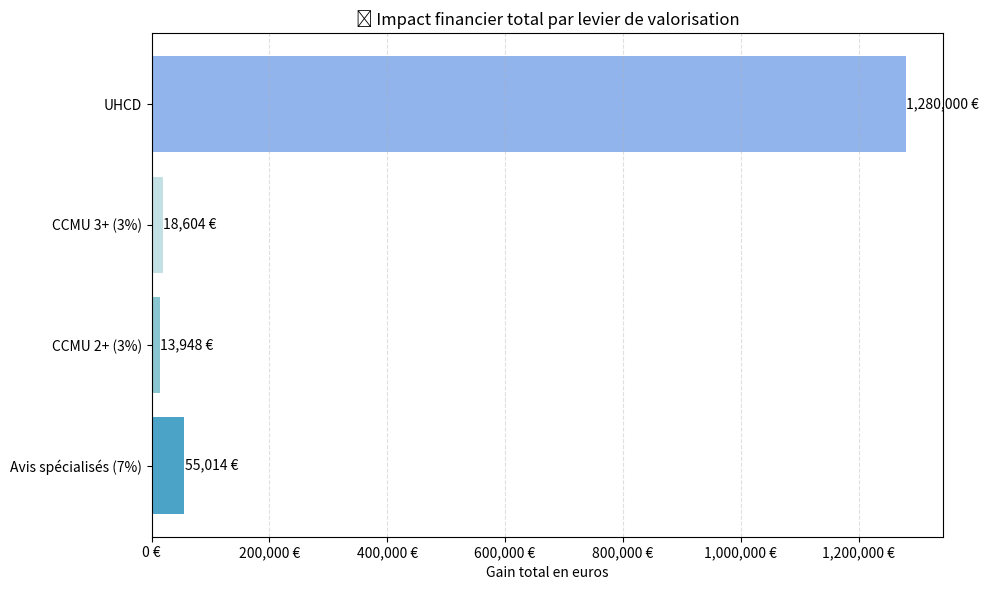

This chart was generated by the following Python code:
# Simulateur console amélioré de valorisation des urgences (version sans Streamlit)

import pandas as pd
import matplotlib.pyplot as plt
import matplotlib.ticker as mtick

# Paramètres modifiables
nb_passages = 40000
cs_ext = int(nb_passages * 0.8)
taux_uhcd_global = 8  # Taux total de passages orientés vers l’UHCD (%)

# Tarification unitaire des postes
TARIF_AVIS_SPE = 24.56
TARIF_CCMU2 = 14.53
TARIF_CCMU3 = 19.38
TARIF_UHCD = 400

# Calcul des volumes estimés
nb_avis_spe = 0.07 * cs_ext
nb_ccmu2 = 0.03 * cs_ext
nb_ccmu3 = 0.03 * cs_ext
nb_uhcd = (taux_uhcd_global / 100) * nb_passages

# Calcul des gains totaux
gain_avis_spe = nb_avis_spe * TARIF_AVIS_SPE
gain_ccmu2 = nb_ccmu2 * TARIF_CCMU2
gain_ccmu3 = nb_ccmu3 * TARIF_CCMU3
gain_uhcd = nb_uhcd * TARIF_UHCD
total_gain = gain_avis_spe + gain_ccmu2 + gain_ccmu3 + gain_uhcd

# Création du tableau de résultats
data = {
    "Levier": ["Avis spécialisés (7%)", "CCMU 2+ (3%)", "CCMU 3+ (3%)", "UHCD"],
    "Volume estimé": [int(nb_avis_spe), int(nb_ccmu2), int(nb_ccmu3), int(nb_uhcd)],
    "Gain estimé (€)": [
        round(gain_avis_spe, 2),
        round(gain_ccmu2, 2),
        round(gain_ccmu3, 2),
        round(gain_uhcd, 2)
    ]
}
results = pd.DataFrame(data)

# Affichage texte
print("\n=== Résumé de la valorisation estimée ===")
print(results.to_string(index=False))
print(f"\n💰 Valorisation totale estimée : {round(total_gain, 2):,.2f} €")

# Graphique amélioré
fig, ax = plt.subplots(figsize=(10, 6))
bars = ax.barh(results["Levier"], results["Gain estimé (€)"], color=['#4ba3c7', '#8ac6d1', '#c3e0e5', '#92b4ec'])

# Ajout des valeurs sur les barres
for bar in bars:
    width = bar.get_width()
    ax.text(width + 1000, bar.get_y() + bar.get_height() / 2, f"{int(width):,} €", va='center', fontsize=10)

ax.set_xlabel("Gain total en euros")
ax.set_title("💶 Impact financier total par levier de valorisation")
ax.xaxis.set_major_formatter(mtick.FuncFormatter(lambda x, _: f'{int(x):,} €'))
plt.tight_layout()
plt.grid(axis='x', linestyle='--', alpha=0.4)
plt.show()

print("\nDéveloppé par Sclépios I.A. pour valoriser la donnée médicale aux urgences.")
